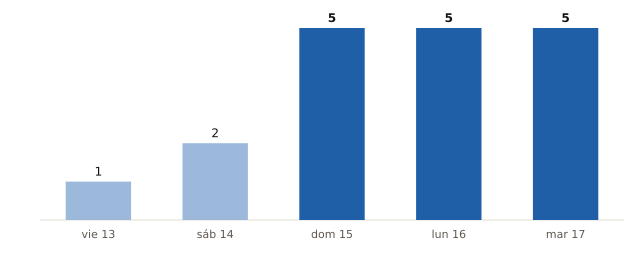

The table this chart was drawn from, first rows:
fecha, municipios_prob_90_o_mas
2026-11-13, 1
2026-11-14, 2
2026-11-15, 5
2026-11-16, 5
2026-11-17, 5
